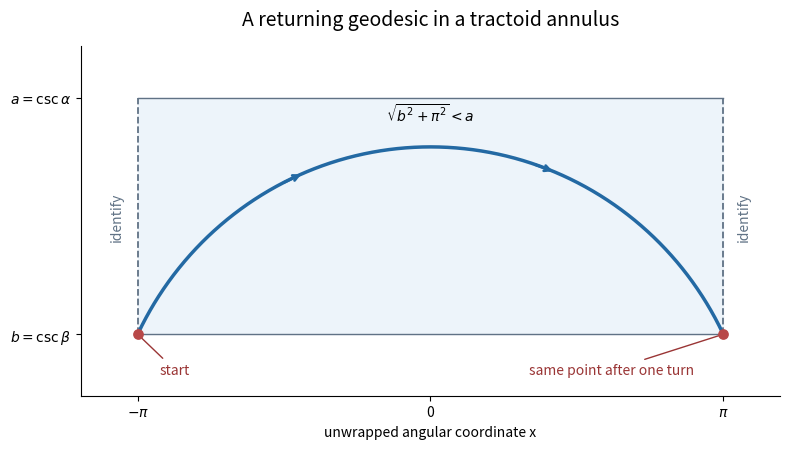

This figure's Python source:
"""Draw an original returning-geodesic construction; PNG is written in the CWD.

Tested with Python 3.14, NumPy 2.3, Matplotlib 3.10; dependencies in root pyproject.toml.
"""
import numpy as np
import matplotlib
matplotlib.use('Agg')
import matplotlib.pyplot as plt

b, a = 1.5, 4.0
radius = np.hypot(b, np.pi)
x = np.linspace(-np.pi, np.pi, 700)
y = np.sqrt(radius**2 - x*x)
fig, ax = plt.subplots(figsize=(8, 4.6), facecolor='white')
ax.fill_between([-np.pi, np.pi], b, a, color='#edf4fa')
for edge in [-np.pi, np.pi]:
    ax.plot([edge, edge], [b, a], '--', color='#607285', lw=1.3)
ax.plot([-np.pi, np.pi], [b, b], color='#607285', lw=1)
ax.plot([-np.pi, np.pi], [a, a], color='#607285', lw=1)
ax.plot(x, y, color='#2369a3', lw=2.5)
for t in [-1.6, 1.1]:
    dt = .24
    ax.annotate('', (t+dt, np.sqrt(radius**2-(t+dt)**2)), (t, np.sqrt(radius**2-t*t)), arrowprops=dict(arrowstyle='->', color='#2369a3', lw=2))
ax.scatter([-np.pi, np.pi], [b, b], color='#b84848', s=45, zorder=4)
ax.annotate('start', (-np.pi, b), (-np.pi+.4, b-.42), color='#9a3535', ha='center', arrowprops=dict(arrowstyle='-', color='#9a3535'))
ax.annotate('same point after one turn', (np.pi, b), (np.pi-1.2, b-.42), color='#9a3535', ha='center', arrowprops=dict(arrowstyle='-', color='#9a3535'))
ax.annotate(r'$\sqrt{b^2+\pi^2}<a$', (0, radius), (0, radius+.27), ha='center')
ax.text(-np.pi-.22, (a+b)/2, 'identify', rotation=90, va='center', ha='center', color='#607285')
ax.text(np.pi+.22, (a+b)/2, 'identify', rotation=90, va='center', ha='center', color='#607285')
ax.set_xticks([-np.pi, 0, np.pi], [r'$-\pi$', '0', r'$\pi$'])
ax.set_yticks([b, a], [r'$b=\csc\beta$', r'$a=\csc\alpha$'])
ax.set_xlim(-3.75, 3.75)
ax.set_ylim(.85, 4.55)
ax.set_xlabel('unwrapped angular coordinate x')
ax.set_title('A returning geodesic in a tractoid annulus', fontsize=14, pad=15)
ax.spines[['top', 'right']].set_visible(False)
fig.tight_layout()
fig.savefig('2007-tractoid-return.png', dpi=145, facecolor='white', bbox_inches='tight')
plt.close(fig)
